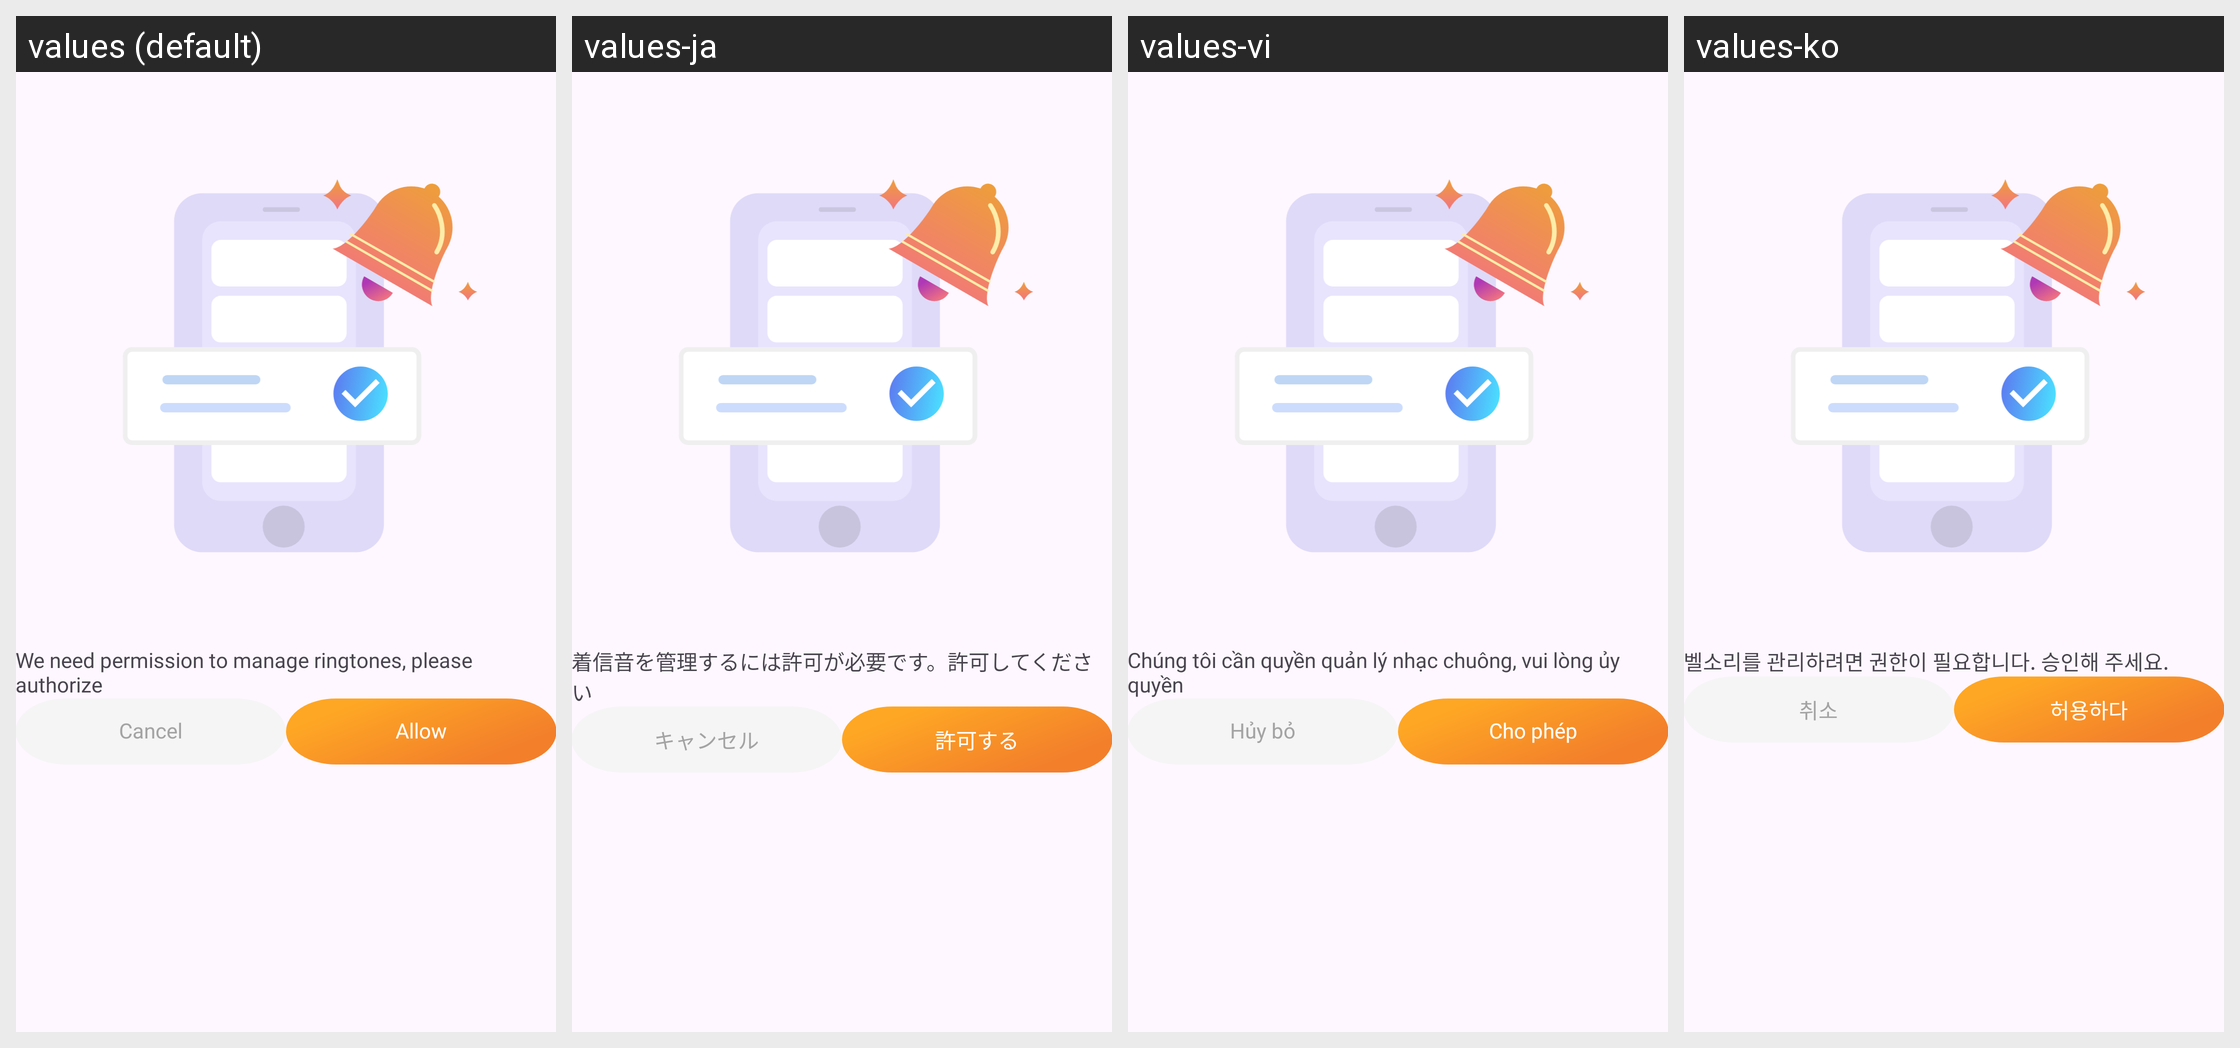

Strings drawn on this Android screen and how each of the app's shown locales translates them:
Android screen res/layout/dialog_write_settings_pms.xml rendered under 4 locales, left to right: values (default), values-ja, values-vi, values-ko. Device: Nexus 5 (rendered at 1080×1920; each locale shown at half size, 540×960, under a caption strip naming it); theme Theme.App.
Other locales in the repository, not shown: values-ar, values-bg, values-cs, values-de, values-el, values-es, values-fr, values-hi, values-id, values-in, values-it, values-nl, values-pl, values-pt, values-ro, values-ru, values-sv, values-th, values-zh-rCN, values-zh-rTW.
Strings drawn on this screen, with the default value and each locale's value (text and hints the layout hard-codes, and strings that could not be matched under every locale, appear in the picture but are not listed):

txt_write_settings_pms
  values: We need permission to manage ringtones, please authorize
  values-ja: 着信音を管理するには許可が必要です。許可してください
  values-vi: Chúng tôi cần quyền quản lý nhạc chuông, vui lòng ủy quyền
  values-ko: 벨소리를 관리하려면 권한이 필요합니다. 승인해 주세요.

cancel
  values: Cancel
  values-ja: キャンセル
  values-vi: Hủy bỏ
  values-ko: 취소

allow
  values: Allow
  values-ja: 許可する
  values-vi: Cho phép
  values-ko: 허용하다
